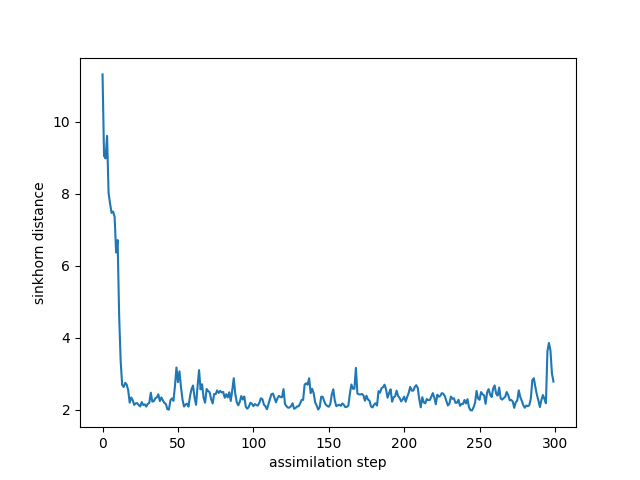

Data behind this chart, as committed beside it:
time, sinkhorn_div
0, 11.32
1, 9.049
2, 8.984
3, 9.61
4, 8.024
5, 7.726
6, 7.469
7, 7.505
8, 7.363
9, 6.368
10, 6.715
11, 4.624
12, 3.367
13, 2.693
14, 2.632
15, 2.748
16, 2.701
17, 2.545
18, 2.199
19, 2.342
20, 2.267
21, 2.138
22, 2.178
23, 2.185
24, 2.131
25, 2.093
26, 2.214
27, 2.134
28, 2.151
29, 2.088
30, 2.165
31, 2.192
32, 2.475
33, 2.227
34, 2.239
35, 2.321
36, 2.344
37, 2.43
38, 2.24
39, 2.343
40, 2.259
41, 2.193
42, 2.16
43, 2.017
44, 2.002
45, 2.265
46, 2.315
47, 2.247
48, 2.649
49, 3.175
50, 2.769
51, 3.067
52, 2.638
53, 2.29
54, 2.091
55, 2.142
56, 2.17
57, 2.089
58, 2.377
59, 2.575
... 240 more rows
